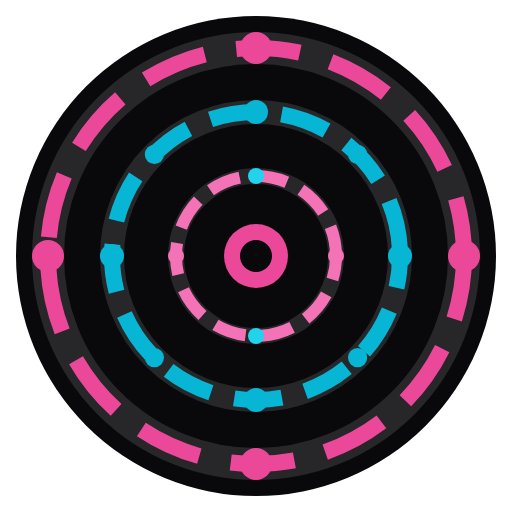
t = 0.00 s
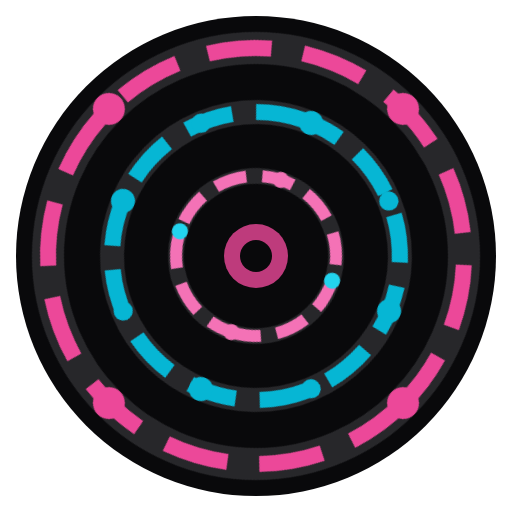
t = 1.50 s
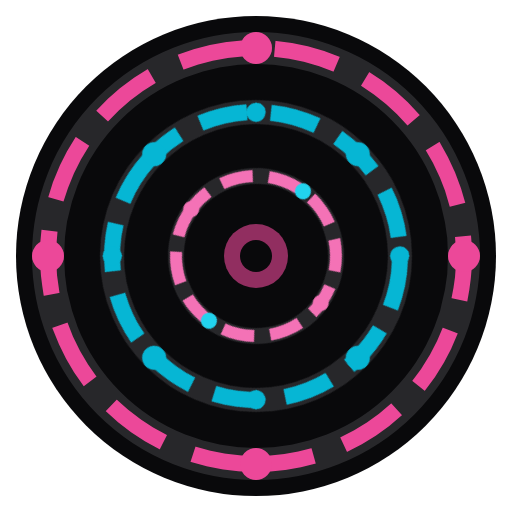
t = 3.00 s
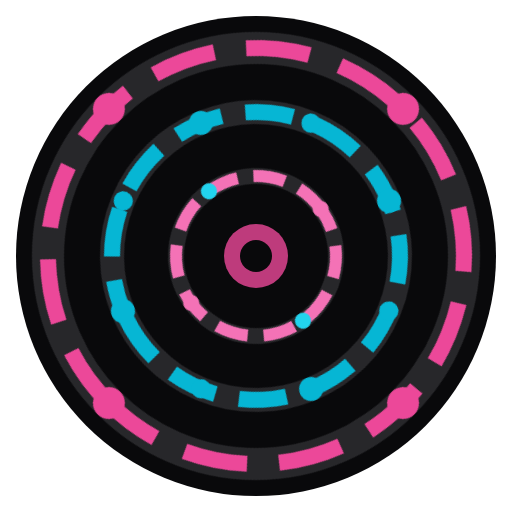
t = 4.50 s
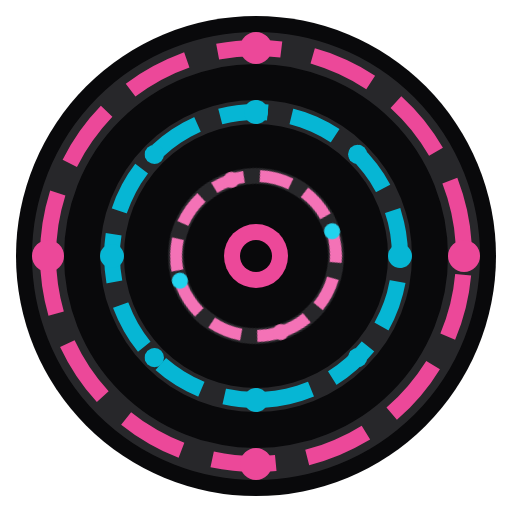
t = 6.00 s
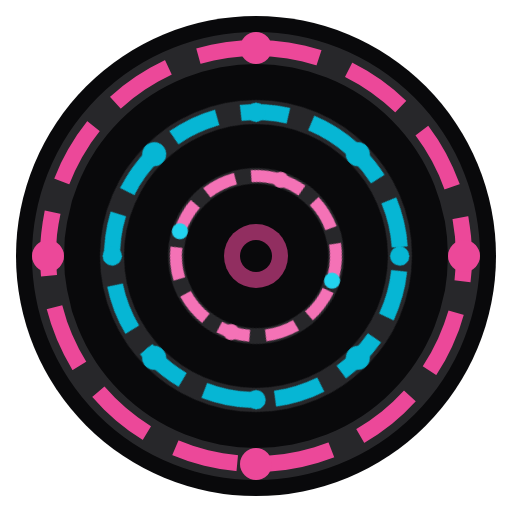
t = 9.00 s

The animated SVG that drew these frames (rendered in a browser with its animation timeline set to each time). Animation: 4 CSS @keyframes rules; frames cover the first 9.00 s, repeats indefinitely.

<svg xmlns="http://www.w3.org/2000/svg" viewBox="0 0 64 64">
  <defs>
    <style>
      @keyframes spin-slow {
        from { transform: rotate(0deg); }
        to { transform: rotate(360deg); }
      }
      @keyframes spin-medium {
        from { transform: rotate(0deg); }
        to { transform: rotate(-360deg); }
      }
      @keyframes spin-fast {
        from { transform: rotate(0deg); }
        to { transform: rotate(360deg); }
      }
      @keyframes pulse {
        0%, 100% { opacity: 1; }
        50% { opacity: 0.6; }
      }
      .rotor-outer {
        animation: spin-slow 12s linear infinite;
        transform-origin: 32px 32px;
      }
      .rotor-middle {
        animation: spin-medium 8s linear infinite;
        transform-origin: 32px 32px;
      }
      .rotor-inner {
        animation: spin-fast 5s linear infinite;
        transform-origin: 32px 32px;
      }
      .center-pulse {
        animation: pulse 2s ease-in-out infinite;
      }
    </style>
  </defs>

  <!-- Background -->
  <circle cx="32" cy="32" r="30" fill="#09090b"/>

  <!-- Outer rotor group -->
  <g class="rotor-outer">
    <circle cx="32" cy="32" r="26" fill="none" stroke="#27272a" stroke-width="4"/>
    <circle cx="32" cy="32" r="26" fill="none" stroke="#ec4899" stroke-width="2"
            stroke-dasharray="8 4" stroke-dashoffset="0"/>
    <circle cx="32" cy="6" r="2" fill="#ec4899"/>
    <circle cx="58" cy="32" r="2" fill="#ec4899"/>
    <circle cx="32" cy="58" r="2" fill="#ec4899"/>
    <circle cx="6" cy="32" r="2" fill="#ec4899"/>
  </g>

  <!-- Middle rotor group -->
  <g class="rotor-middle">
    <circle cx="32" cy="32" r="18" fill="none" stroke="#27272a" stroke-width="3"/>
    <circle cx="32" cy="32" r="18" fill="none" stroke="#06b6d4" stroke-width="2"
            stroke-dasharray="6 3" stroke-dashoffset="2"/>
    <circle cx="32" cy="14" r="1.5" fill="#06b6d4"/>
    <circle cx="50" cy="32" r="1.5" fill="#06b6d4"/>
    <circle cx="32" cy="50" r="1.5" fill="#06b6d4"/>
    <circle cx="14" cy="32" r="1.5" fill="#06b6d4"/>
    <circle cx="44.7" cy="19.3" r="1.2" fill="#06b6d4"/>
    <circle cx="44.7" cy="44.7" r="1.2" fill="#06b6d4"/>
    <circle cx="19.3" cy="44.7" r="1.2" fill="#06b6d4"/>
    <circle cx="19.3" cy="19.3" r="1.2" fill="#06b6d4"/>
  </g>

  <!-- Inner rotor group -->
  <g class="rotor-inner">
    <circle cx="32" cy="32" r="10" fill="none" stroke="#27272a" stroke-width="2"/>
    <circle cx="32" cy="32" r="10" fill="none" stroke="#f472b6" stroke-width="1.5"
            stroke-dasharray="4 2" stroke-dashoffset="1"/>
    <circle cx="32" cy="22" r="1" fill="#22d3ee"/>
    <circle cx="42" cy="32" r="1" fill="#f472b6"/>
    <circle cx="32" cy="42" r="1" fill="#22d3ee"/>
    <circle cx="22" cy="32" r="1" fill="#f472b6"/>
  </g>

  <!-- Center hub -->
  <circle cx="32" cy="32" r="4" fill="#ec4899" class="center-pulse"/>
  <circle cx="32" cy="32" r="2" fill="#09090b"/>
</svg>
